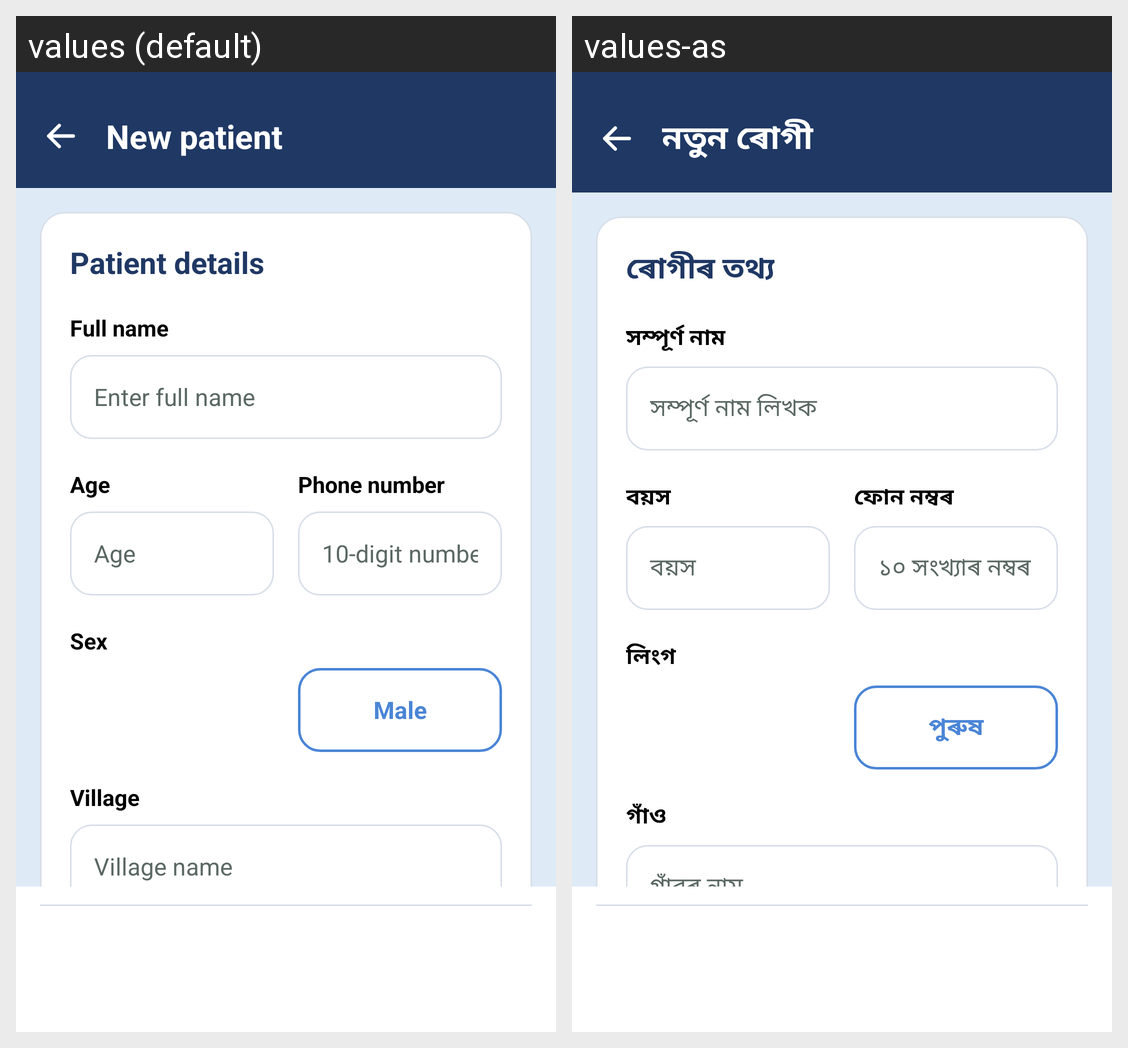

The Android screen above is rendered under two locales of the same app. Produce the string resources it draws, with the default and per-locale values.
Android screen res/layout/activity_new_patient.xml rendered under 2 locales, left to right: values (default), values-as. Device: Nexus 5 (rendered at 1080×1920; each locale shown at half size, 540×960, under a caption strip naming it); theme Theme.OsteoCare.
Strings drawn on this screen, with the default value and each locale's value (text and hints the layout hard-codes, and strings that could not be matched under every locale, appear in the picture but are not listed):

new_patient
  values: New patient
  values-as: নতুন ৰোগী

patient_details
  values: Patient details
  values-as: ৰোগীৰ তথ্য

full_name
  values: Full name
  values-as: সম্পূৰ্ণ নাম

enter_full_name
  values: Enter full name
  values-as: সম্পূৰ্ণ নাম লিখক

age
  values: Age
  values-as: বয়স

agehint
  values: Age
  values-as: বয়স

phone_number
  values: Phone number
  values-as: ফোন নম্বৰ

_10_digit_number
  values: 10-digit number
  values-as: ১০ সংখ্যাৰ নম্বৰ

sex
  values: Sex
  values-as: লিংগ

male
  values: Male
  values-as: পুৰুষ

village
  values: Village
  values-as: গাঁও

village_name
  values: Village name
  values-as: গাঁৱৰ নাম
